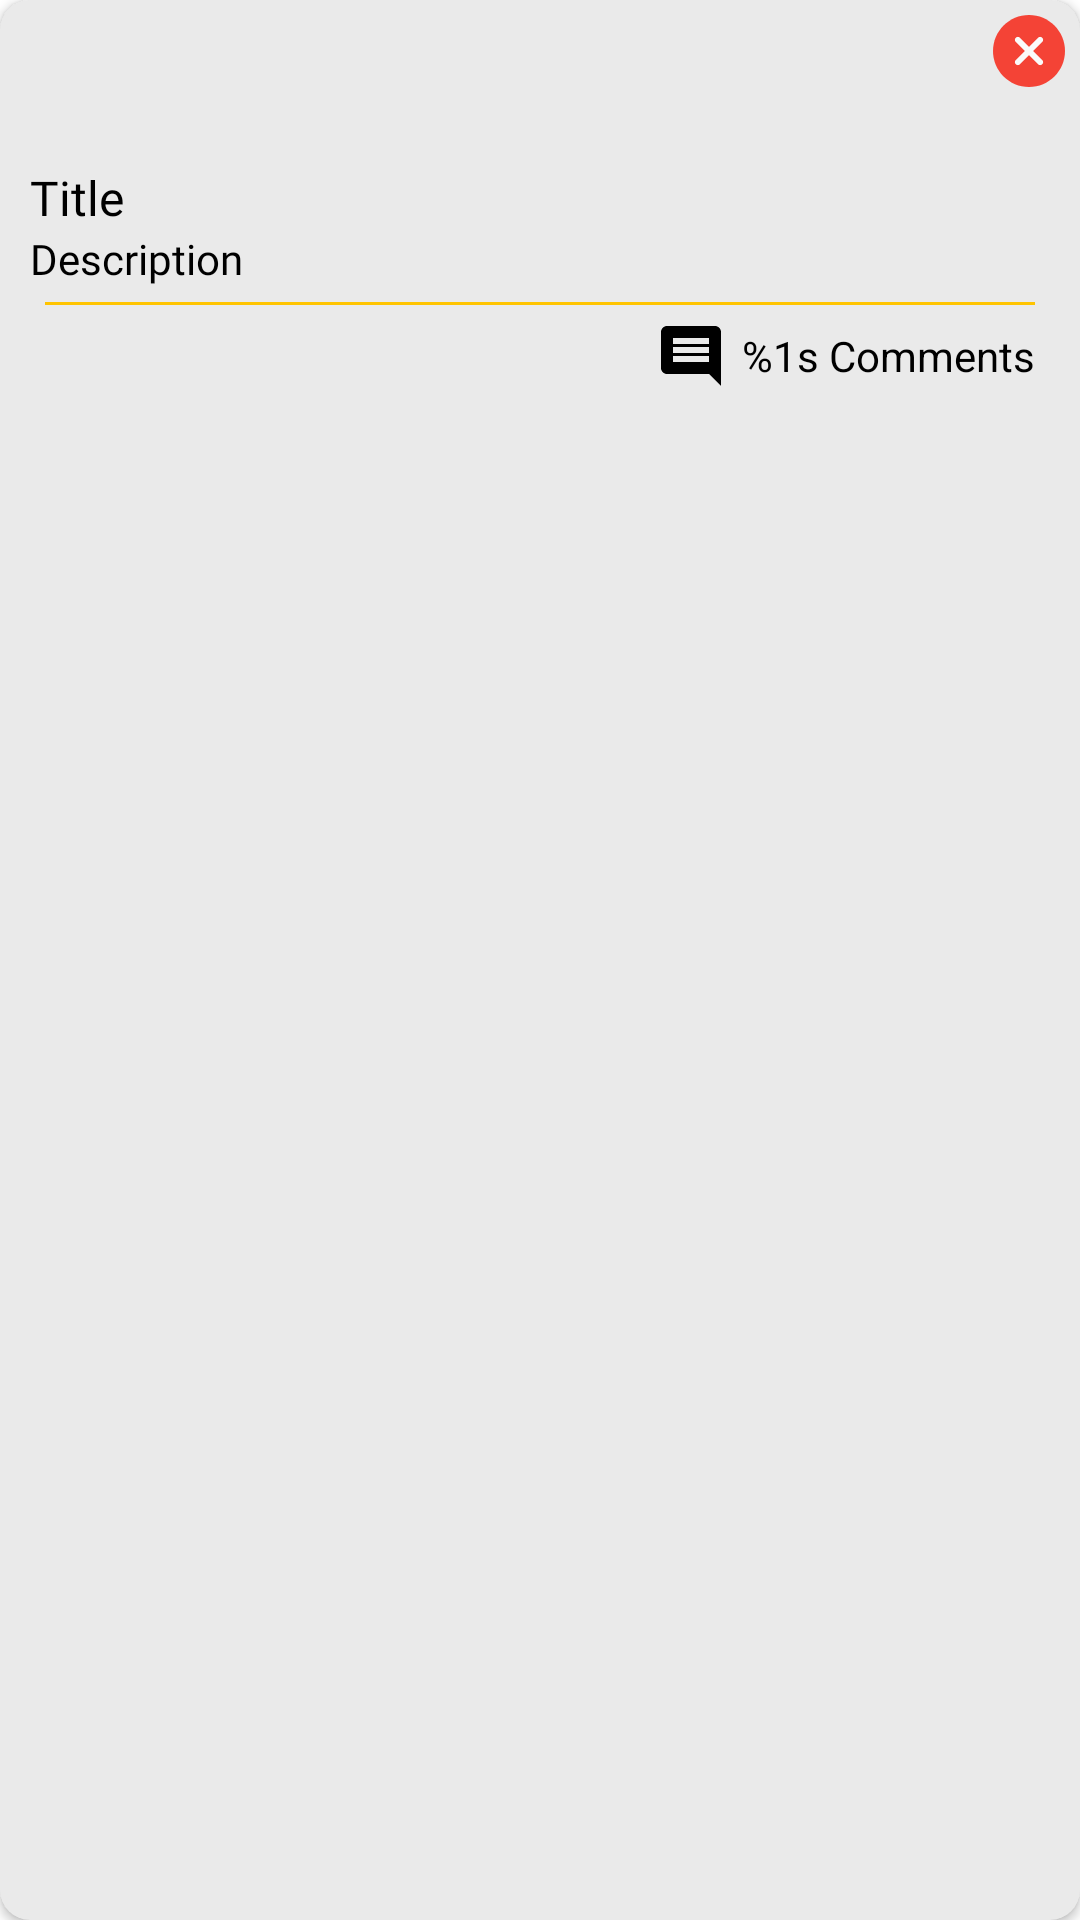

Layout XML and referenced resources for this Android screen:
<!-- AndroidManifest.xml: application theme Theme.MotoGo -->
<!-- res/layout/cv_profile_post.xml -->
<?xml version="1.0" encoding="utf-8"?>
<androidx.cardview.widget.CardView xmlns:android="http://schemas.android.com/apk/res/android"
	xmlns:app="http://schemas.android.com/apk/res-auto"
	android:layout_width="match_parent"
	android:layout_height="wrap_content"
	android:layout_margin="10dp"
	app:cardBackgroundColor="@color/softGray"
	app:cardCornerRadius="10dp">

	<LinearLayout
		android:layout_width="match_parent"
		android:layout_height="match_parent"
		android:orientation="vertical">

		<FrameLayout
			android:layout_width="match_parent"
			android:layout_height="50dp">

			<ImageView
				android:id="@+id/iv_delete"
				android:layout_width="wrap_content"
				android:layout_height="wrap_content"
				android:layout_gravity="end"
				android:layout_margin="5dp"
				android:elevation="1dp"
				android:src="@drawable/ic_delete" />

			<ImageView
				android:id="@+id/iv_postImage"
				android:layout_width="match_parent"
				android:layout_height="match_parent"
				android:layout_marginStart="10dp"
				android:layout_marginTop="10dp"
				android:layout_marginEnd="10dp"
				android:scaleType="centerCrop" />
		</FrameLayout>

		<LinearLayout
			android:layout_width="match_parent"
			android:layout_height="wrap_content"
			android:orientation="horizontal"
			android:paddingLeft="10dp"
			android:paddingTop="5dp"
			android:paddingRight="10dp">

			<TextView
				android:id="@+id/tv_postTitle"
				android:layout_width="wrap_content"
				android:layout_height="wrap_content"
				android:layout_weight="2"
				android:fontFamily="@font/muli_black"
				android:maxLines="1"
				android:text="@string/title"
				android:textColor="@color/black"
				android:textSize="16sp" />

			<TextView
				android:id="@+id/tv_creationDate"
				android:layout_width="wrap_content"
				android:layout_height="wrap_content"
				android:layout_marginStart="5dp"
				android:layout_weight="1"
				android:fontFamily="@font/muli"
				android:gravity="end"
				android:textColor="@color/black"
				android:textSize="10sp" />
		</LinearLayout>

		<TextView
			android:id="@+id/tv_description"
			android:layout_width="match_parent"
			android:layout_height="wrap_content"
			android:layout_marginStart="10dp"
			android:layout_marginEnd="10dp"
			android:fontFamily="@font/muli"
			android:maxLines="1"
			android:text="@string/description" />

		<View
			android:layout_width="match_parent"
			android:layout_height="1dp"
			android:layout_marginLeft="15dp"
			android:layout_marginTop="5dp"
			android:layout_marginRight="15dp"
			android:layout_marginBottom="5dp"
			android:background="@color/app_colorDark" />

		<LinearLayout
			android:layout_width="match_parent"
			android:layout_height="wrap_content"
			android:layout_marginStart="15dp"
			android:layout_marginEnd="15dp"
			android:layout_marginBottom="5dp"
			android:baselineAligned="false"
			android:orientation="horizontal">

			<LinearLayout
				android:layout_width="match_parent"
				android:layout_height="wrap_content"
				android:layout_weight="1"
				android:orientation="horizontal">

				<ImageView
					android:id="@+id/iv_like"
					android:layout_width="wrap_content"
					android:layout_height="wrap_content"
					android:src="@drawable/ic_like_no" />

				<TextView
					android:id="@+id/tv_likes"
					android:layout_width="wrap_content"
					android:layout_height="match_parent"
					android:layout_marginStart="5dp"
					android:gravity="center"
					android:text="@string/likes" />

			</LinearLayout>

			<LinearLayout
				android:layout_width="match_parent"
				android:layout_height="wrap_content"
				android:layout_weight="1"
				android:gravity="end"
				android:orientation="horizontal">

				<ImageView
					android:id="@+id/iv_comment"
					android:layout_width="wrap_content"
					android:layout_height="wrap_content"
					android:src="@drawable/ic_comment"
					app:tint="@color/black" />

				<TextView
					android:id="@+id/tv_comments"
					android:layout_width="wrap_content"
					android:layout_height="match_parent"
					android:layout_marginStart="5dp"
					android:gravity="center"
					android:text="@string/comments" />

			</LinearLayout>

		</LinearLayout>

	</LinearLayout>

</androidx.cardview.widget.CardView>
<!-- resources referenced by this layout -->
<resources>
  <color name="app_colorDark">#FFC400</color>
  <color name="black">#FF000000</color>
  <color name="softGray">#EAEAEA</color>
  <!-- drawable ic_comment (drawable) -->
  <vector xmlns:android="http://schemas.android.com/apk/res/android"
  	android:width="24dp"
  	android:height="24dp"
  	android:autoMirrored="true"
  	android:tint="@color/black"
  	android:viewportWidth="24"
  	android:viewportHeight="24">
  	<path
  		android:fillColor="@android:color/white"
  		android:pathData="M21.99,4c0,-1.1 -0.89,-2 -1.99,-2L4,2c-1.1,0 -2,0.9 -2,2v12c0,1.1 0.9,2 2,2h14l4,4 -0.01,-18zM18,14L6,14v-2h12v2zM18,11L6,11L6,9h12v2zM18,8L6,8L6,6h12v2z" />
  </vector>
  <!-- drawable ic_delete (drawable) -->
  <vector xmlns:android="http://schemas.android.com/apk/res/android"
  	android:width="24dp"
  	android:height="24dp"
  	android:viewportWidth="512"
  	android:viewportHeight="512">
  	<path
  		android:fillColor="#f44336"
  		android:pathData="m256,0c-141.164,0 -256,114.836 -256,256s114.836,256 256,256 256,-114.836 256,-256 -114.836,-256 -256,-256zM256,0" />
  	<path
  		android:fillColor="#fafafa"
  		android:pathData="m350.273,320.105c8.34,8.344 8.34,21.824 0,30.168 -4.16,4.16 -9.621,6.25 -15.086,6.25 -5.461,0 -10.922,-2.09 -15.082,-6.25l-64.105,-64.109 -64.105,64.109c-4.16,4.16 -9.621,6.25 -15.082,6.25 -5.465,0 -10.926,-2.09 -15.086,-6.25 -8.34,-8.344 -8.34,-21.824 0,-30.168l64.109,-64.105 -64.109,-64.105c-8.34,-8.344 -8.34,-21.824 0,-30.168 8.344,-8.34 21.824,-8.34 30.168,0l64.105,64.109 64.105,-64.109c8.344,-8.34 21.824,-8.34 30.168,0 8.34,8.344 8.34,21.824 0,30.168l-64.109,64.105zM350.273,320.105" />
  </vector>
  <string name="comments">%1s Comments</string>
  <string name="description">Description</string>
  <string name="likes">%1s Likes</string>
  <string name="title">Title</string>
  <style name="Theme.MotoGo" parent="Theme.MaterialComponents.DayNight.NoActionBar">
  		<item name="android:windowBackground">@android:color/white</item>
  		<item name="android:textColor">@android:color/black</item>
  		
  		<item name="android:windowDisablePreview">true</item>
  		
  		<item name="colorPrimary">@color/app_color</item>
  		<item name="colorPrimaryVariant">@color/app_colorDark</item>
  		<item name="colorOnPrimary">@color/black</item>
  		
  		<item name="colorSecondary">@color/teal_200</item>
  		<item name="colorSecondaryVariant">@color/teal_700</item>
  		<item name="colorOnSecondary">@color/black</item>
  		
  		<item name="android:statusBarColor" tools:targetApi="l">?attr/colorPrimaryVariant</item>
  		
  
  		<item name="android:windowContentTransitions">true</item>
  	</style>
  <color name="app_color">#FFFECE2F</color>
  <color name="teal_200">#FF03DAC5</color>
  <color name="teal_700">#FF018786</color>
</resources>
